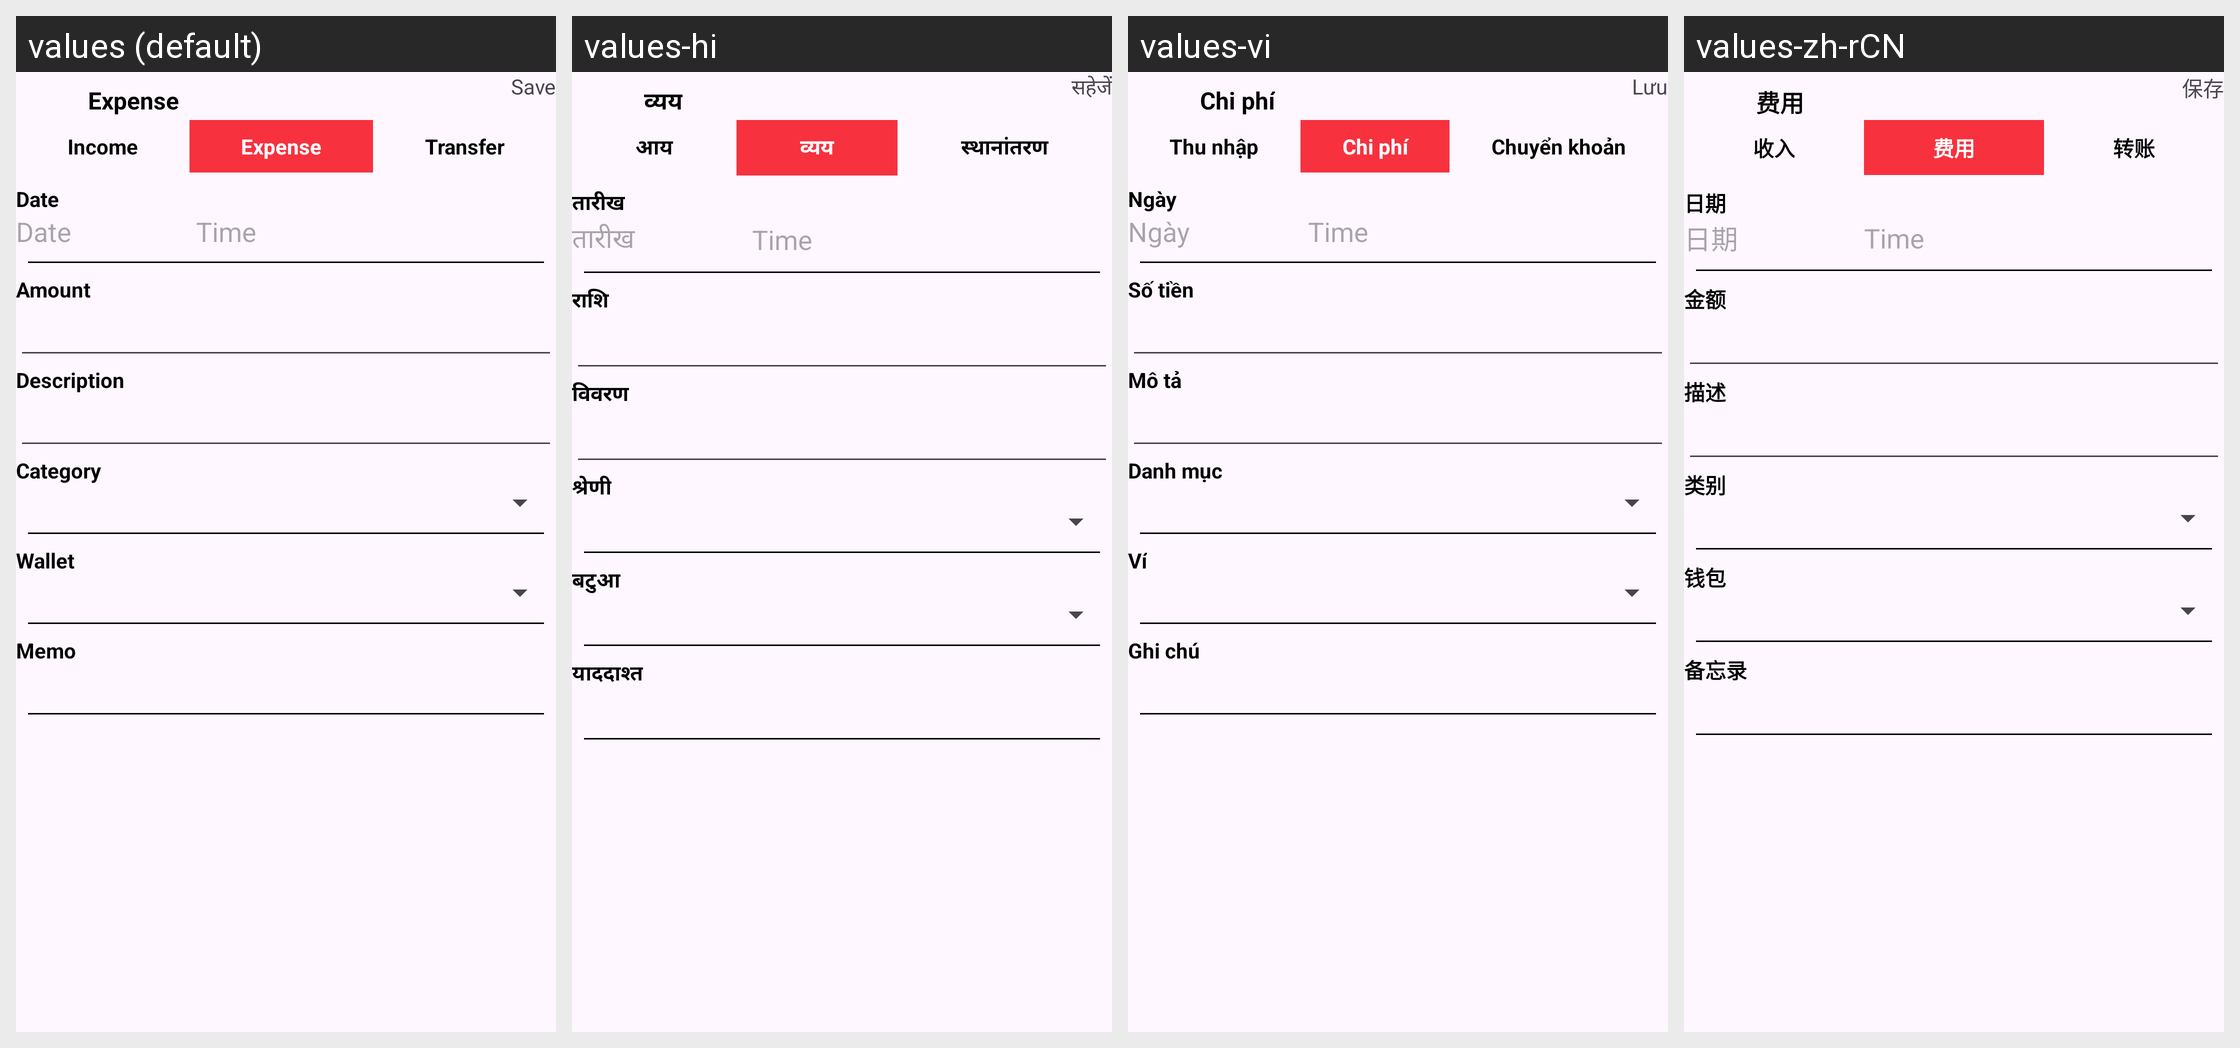

Locale-by-locale string values for the Android screen shown in this grid:
Android screen res/layout/fragment_add_expense.xml rendered under 4 locales, left to right: values (default), values-hi, values-vi, values-zh-rCN. Device: Nexus 5 (rendered at 1080×1920; each locale shown at half size, 540×960, under a caption strip naming it); theme Theme.Material3.Light.NoActionBar.
Strings drawn on this screen, with the default value and each locale's value (text and hints the layout hard-codes, and strings that could not be matched under every locale, appear in the picture but are not listed):

add_expense
  values: Expense
  values-hi: व्यय
  values-vi: Chi phí
  values-zh-rCN: 费用

save
  values: Save
  values-hi: सहेजें
  values-vi: Lưu
  values-zh-rCN: 保存

income
  values: Income
  values-hi: आय
  values-vi: Thu nhập
  values-zh-rCN: 收入

transfer
  values: Transfer
  values-hi: स्थानांतरण
  values-vi: Chuyển khoản
  values-zh-rCN: 转账

date
  values: Date
  values-hi: तारीख
  values-vi: Ngày
  values-zh-rCN: 日期

amount
  values: Amount
  values-hi: राशि
  values-vi: Số tiền
  values-zh-rCN: 金额

description
  values: Description
  values-hi: विवरण
  values-vi: Mô tả
  values-zh-rCN: 描述

category
  values: Category
  values-hi: श्रेणी
  values-vi: Danh mục
  values-zh-rCN: 类别

wallet
  values: Wallet
  values-hi: बटुआ
  values-vi: Ví
  values-zh-rCN: 钱包

memo
  values: Memo
  values-hi: याददाश्त
  values-vi: Ghi chú
  values-zh-rCN: 备忘录
